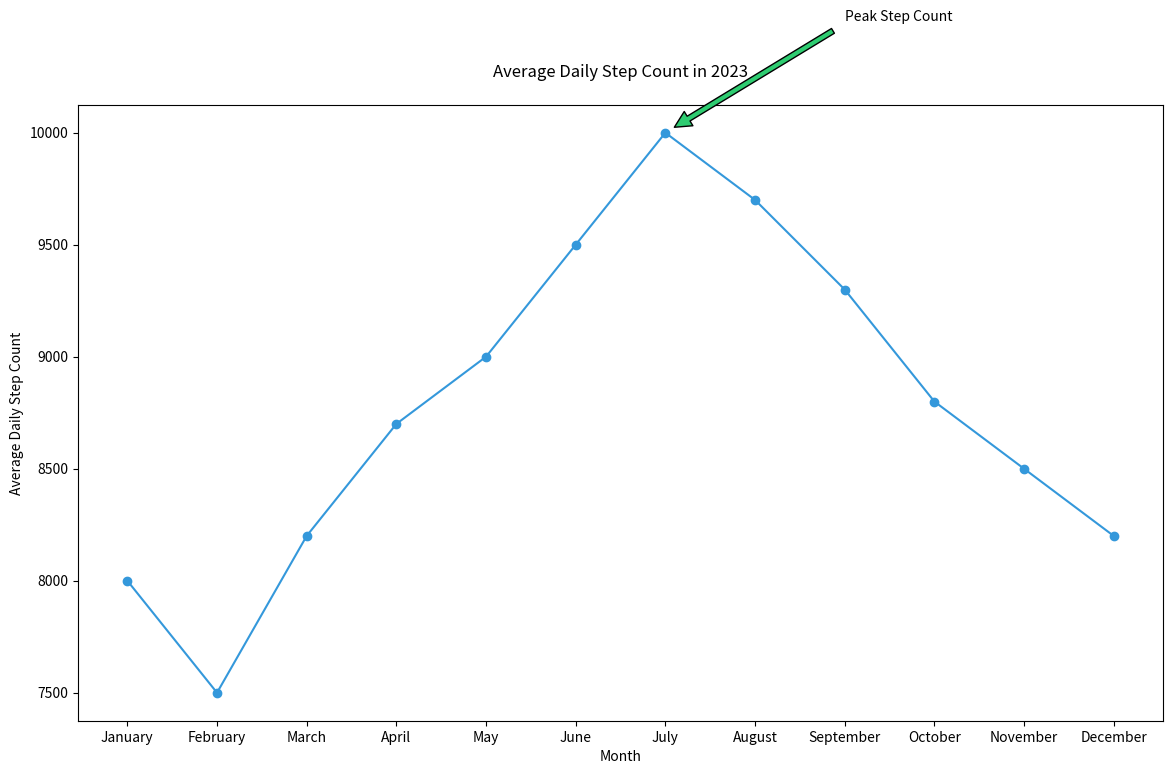

Reproduce this figure in Python.

import matplotlib.pyplot as plt

# Data points
months = ["January", "February", "March", "April", "May", "June",
          "July", "August", "September", "October", "November", "December"]
steps = [8000, 7500, 8200, 8700, 9000, 9500, 10000, 9700, 9300, 8800, 8500, 8200]

plt.figure(figsize=(14, 8))  # Adjust width and height of the chart
plt.plot(months, steps, marker='o', linestyle='-', color='#3498db')  # Specific hex color

# Annotation for the highest step count
plt.annotate('Peak Step Count', xy=('July', 10000), xytext=('September', 10500),
             arrowprops=dict(facecolor='#2ecc71', shrink=0.05))

# Adding labels and title
plt.xlabel('Month')
plt.ylabel('Average Daily Step Count')
plt.title('Average Daily Step Count in 2023', pad=20)

# Showing the plot
plt.show()
